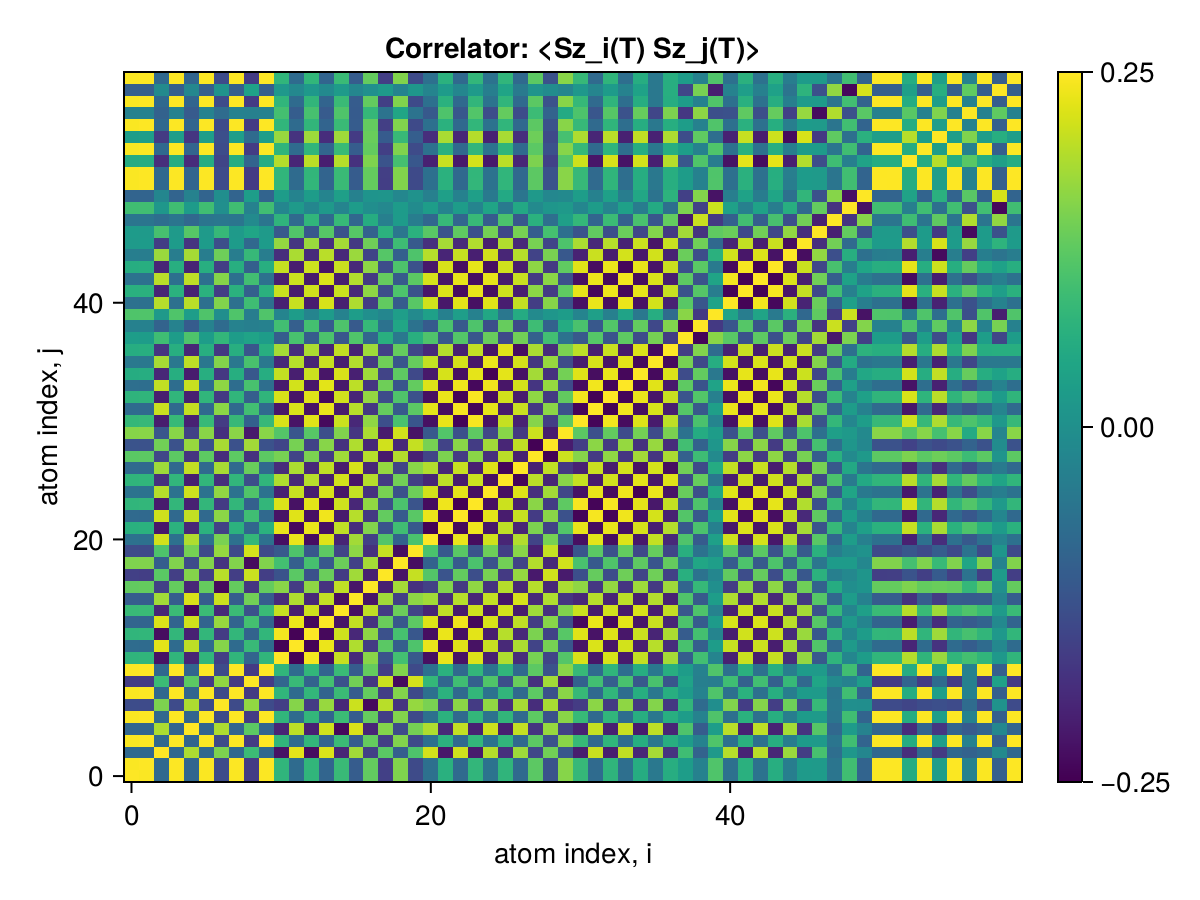

Source data for this figure (header and first rows):
x1, x2, x3, x4, x5, x6, x7, x8, x9, x10, x11, x12, x13, x14, x15, x16, x17, x18, x19, x20, x21, x22, x23, x24
0.25, 0.2476, -0.07977, 0.2473, -0.08673, 0.2469, -0.1343, 0.2473, -0.162, 0.2478, 0.07602, -0.07435, 0.07765, -0.08801, 0.08805, -0.1036, 0.1297, -0.1561, 0.1545, -0.1365, -0.06391, 0.0675, -0.07862, 0.07827
0.2476, 0.25, -0.08208, 0.2492, -0.08886, 0.2489, -0.1364, 0.2492, -0.1637, 0.2498, 0.07831, -0.07665, 0.07995, -0.09029, 0.09026, -0.1058, 0.1318, -0.1581, 0.1563, -0.1384, -0.06604, 0.06967, -0.08078, 0.08043
-0.07977, -0.08208, 0.25, -0.08246, 0.1886, -0.08231, 0.1526, -0.08226, 0.0923, -0.08189, -0.2268, 0.2303, -0.2335, 0.223, -0.1971, 0.1804, -0.1554, 0.1224, -0.1019, 0.1116, 0.2158, -0.2193, 0.2138, -0.2136
0.2473, 0.2492, -0.08246, 0.25, -0.08935, 0.2485, -0.1364, 0.2489, -0.1632, 0.2494, 0.07873, -0.07708, 0.08038, -0.09074, 0.09072, -0.1061, 0.1319, -0.1578, 0.1559, -0.1381, -0.06647, 0.0701, -0.08123, 0.08087
-0.08673, -0.08886, 0.1886, -0.08935, 0.25, -0.08966, 0.1896, -0.08926, 0.1243, -0.08878, -0.1989, 0.2009, -0.2041, 0.2145, -0.2391, 0.2215, -0.1965, 0.1581, -0.1359, 0.1462, 0.1908, -0.1942, 0.2049, -0.2048
0.2469, 0.2489, -0.08231, 0.2485, -0.08966, 0.25, -0.1373, 0.2486, -0.1637, 0.2491, 0.07872, -0.07707, 0.08037, -0.09073, 0.09102, -0.1066, 0.1326, -0.1587, 0.1568, -0.1389, -0.06646, 0.07009, -0.08122, 0.08086
-0.1343, -0.1364, 0.1526, -0.1364, 0.1896, -0.1373, 0.25, -0.1369, 0.1687, -0.1364, -0.1586, 0.1593, -0.1626, 0.1728, -0.1945, 0.2111, -0.238, 0.1971, -0.1745, 0.1714, 0.1495, -0.153, 0.1637, -0.1635
0.2473, 0.2492, -0.08226, 0.2489, -0.08926, 0.2486, -0.1369, 0.25, -0.1643, 0.2495, 0.07863, -0.07698, 0.08028, -0.09064, 0.0907, -0.1062, 0.1323, -0.1586, 0.1569, -0.1389, -0.06637, 0.07001, -0.08113, 0.08078
-0.162, -0.1637, 0.0923, -0.1632, 0.1243, -0.1637, 0.1687, -0.1643, 0.25, -0.1638, -0.08915, 0.0881, -0.09136, 0.1016, -0.1253, 0.1437, -0.1713, 0.2105, -0.2358, 0.2179, 0.08272, -0.0858, 0.09654, -0.09632
0.2478, 0.2498, -0.08189, 0.2494, -0.08878, 0.2491, -0.1364, 0.2495, -0.1638, 0.25, 0.07818, -0.07651, 0.07981, -0.09017, 0.09016, -0.1057, 0.1317, -0.1581, 0.1563, -0.1384, -0.0659, 0.06954, -0.08066, 0.08031
0.07602, 0.07831, -0.2268, 0.07873, -0.1989, 0.07872, -0.1586, 0.07863, -0.08915, 0.07818, 0.25, -0.246, 0.2429, -0.2328, 0.2076, -0.1895, 0.1622, -0.1234, 0.1004, -0.112, -0.2308, 0.2344, -0.2241, 0.2238
-0.07435, -0.07665, 0.2303, -0.07708, 0.2009, -0.07707, 0.1593, -0.07698, 0.0881, -0.07651, -0.246, 0.25, -0.2466, 0.2359, -0.2097, 0.191, -0.1629, 0.1231, -0.09965, 0.1116, 0.2344, -0.238, 0.2272, -0.2269
0.07765, 0.07995, -0.2335, 0.08038, -0.2041, 0.08037, -0.1626, 0.08028, -0.09136, 0.07981, 0.2429, -0.2466, 0.25, -0.2392, 0.213, -0.1944, 0.1662, -0.1264, 0.103, -0.1149, -0.2316, 0.2352, -0.2297, 0.2295
-0.08801, -0.09029, 0.223, -0.09074, 0.2145, -0.09073, 0.1728, -0.09064, 0.1016, -0.09017, -0.2328, 0.2359, -0.2392, 0.25, -0.2235, 0.2049, -0.1767, 0.1369, -0.1135, 0.1252, 0.2254, -0.2291, 0.2398, -0.2397
0.08805, 0.09026, -0.1971, 0.09072, -0.2391, 0.09102, -0.1945, 0.0907, -0.1253, 0.09016, 0.2076, -0.2097, 0.213, -0.2235, 0.25, -0.2307, 0.2027, -0.1615, 0.1381, -0.1495, -0.1993, 0.2028, -0.2136, 0.2135
-0.1036, -0.1058, 0.1804, -0.1061, 0.2215, -0.1066, 0.2111, -0.1062, 0.1437, -0.1057, -0.1895, 0.191, -0.1944, 0.2049, -0.2307, 0.25, -0.2212, 0.1796, -0.1563, 0.1656, 0.1813, -0.1848, 0.1956, -0.1955
0.1297, 0.1318, -0.1554, 0.1319, -0.1965, 0.1326, -0.238, 0.1323, -0.1713, 0.1317, 0.1622, -0.1629, 0.1662, -0.1767, 0.2027, -0.2212, 0.25, -0.2062, 0.183, -0.1801, -0.1534, 0.1569, -0.1678, 0.1677
-0.1561, -0.1581, 0.1224, -0.1578, 0.1581, -0.1587, 0.1971, -0.1586, 0.2105, -0.1581, -0.1234, 0.1231, -0.1264, 0.1369, -0.1615, 0.1796, -0.2062, 0.25, -0.224, 0.2067, 0.1164, -0.1198, 0.1308, -0.1306
0.1545, 0.1563, -0.1019, 0.1559, -0.1359, 0.1568, -0.1745, 0.1569, -0.2358, 0.1563, 0.1004, -0.09965, 0.103, -0.1135, 0.1381, -0.1563, 0.183, -0.224, 0.25, -0.2317, -0.09414, 0.09728, -0.1083, 0.1081
-0.1365, -0.1384, 0.1116, -0.1381, 0.1462, -0.1389, 0.1714, -0.1389, 0.2179, -0.1384, -0.112, 0.1116, -0.1149, 0.1252, -0.1495, 0.1656, -0.1801, 0.2067, -0.2317, 0.25, 0.1078, -0.1108, 0.1216, -0.1214
-0.06391, -0.06604, 0.2158, -0.06647, 0.1908, -0.06646, 0.1495, -0.06637, 0.08272, -0.0659, -0.2308, 0.2344, -0.2316, 0.2254, -0.1993, 0.1813, -0.1534, 0.1164, -0.09414, 0.1078, 0.25, -0.2463, 0.2351, -0.2348
0.0675, 0.06967, -0.2193, 0.0701, -0.1942, 0.07009, -0.153, 0.07001, -0.0858, 0.06954, 0.2344, -0.238, 0.2352, -0.2291, 0.2028, -0.1848, 0.1569, -0.1198, 0.09728, -0.1108, -0.2463, 0.25, -0.2385, 0.2382
-0.07862, -0.08078, 0.2138, -0.08123, 0.2049, -0.08122, 0.1637, -0.08113, 0.09654, -0.08066, -0.2241, 0.2272, -0.2297, 0.2398, -0.2136, 0.1956, -0.1678, 0.1308, -0.1083, 0.1216, 0.2351, -0.2385, 0.25, -0.2492
0.07827, 0.08043, -0.2136, 0.08087, -0.2048, 0.08086, -0.1635, 0.08078, -0.09632, 0.08031, 0.2238, -0.2269, 0.2295, -0.2397, 0.2135, -0.1955, 0.1677, -0.1306, 0.1081, -0.1214, -0.2348, 0.2382, -0.2492, 0.25
-0.05958, -0.06161, 0.1951, -0.06205, 0.2124, -0.06236, 0.1684, -0.06203, 0.1139, -0.06149, -0.2053, 0.208, -0.2105, 0.2209, -0.2211, 0.2053, -0.1777, 0.1488, -0.1264, 0.1398, 0.216, -0.2193, 0.2302, -0.2302
0.07646, 0.07848, -0.1816, 0.07884, -0.2084, 0.07926, -0.1852, 0.07892, -0.131, 0.07838, 0.1909, -0.1929, 0.1958, -0.2062, 0.2168, -0.2223, 0.1948, -0.1662, 0.1437, -0.1568, -0.1975, 0.2008, -0.2117, 0.2116
-0.07807, -0.08008, 0.178, -0.08041, 0.2049, -0.08084, 0.1848, -0.08052, 0.1364, -0.07998, -0.1869, 0.1889, -0.1918, 0.2023, -0.213, 0.2194, -0.195, 0.1717, -0.1492, 0.1623, 0.1933, -0.1966, 0.2075, -0.2075
0.1227, 0.1247, -0.144, 0.1247, -0.1739, 0.1254, -0.1865, 0.1252, -0.1802, 0.1247, 0.1477, -0.1484, 0.1515, -0.162, 0.1791, -0.1917, 0.1959, -0.2161, 0.1937, -0.2057, -0.1488, 0.1522, -0.1632, 0.163
-0.1231, -0.1251, 0.1432, -0.1251, 0.1731, -0.1258, 0.1858, -0.1256, 0.181, -0.1251, -0.1468, 0.1474, -0.1505, 0.161, -0.1782, 0.1908, -0.1951, 0.2152, -0.1939, 0.206, 0.1479, -0.1511, 0.1621, -0.1619
0.1601, 0.1621, -0.1178, 0.1617, -0.1523, 0.1626, -0.181, 0.1626, -0.216, 0.1621, 0.1171, -0.1166, 0.1199, -0.1305, 0.1549, -0.1715, 0.187, -0.2139, 0.2151, -0.2258, -0.112, 0.1154, -0.1264, 0.1261
0.08382, 0.08598, -0.2114, 0.08642, -0.2027, 0.08638, -0.1628, 0.0863, -0.09525, 0.08587, 0.2214, -0.2244, 0.2269, -0.2372, 0.2114, -0.1938, 0.1666, -0.129, 0.1065, -0.1188, -0.23, 0.2334, -0.2444, 0.2444
-0.07694, -0.07908, 0.2095, -0.07952, 0.2057, -0.07955, 0.1639, -0.07942, 0.09848, -0.07896, -0.2197, 0.2227, -0.2253, 0.2355, -0.2145, 0.1969, -0.169, 0.1329, -0.1102, 0.1235, 0.2298, -0.2332, 0.2442, -0.2441
0.07498, 0.07712, -0.2103, 0.07756, -0.2067, 0.07762, -0.1649, 0.07748, -0.1002, 0.077, 0.2205, -0.2235, 0.2261, -0.2363, 0.2154, -0.1979, 0.17, -0.1346, 0.1121, -0.1254, -0.2314, 0.2348, -0.2458, 0.2458
-0.06911, -0.07121, 0.2037, -0.07165, 0.2086, -0.07181, 0.1661, -0.07159, 0.1059, -0.07109, -0.2139, 0.2167, -0.2193, 0.2296, -0.2173, 0.2005, -0.1729, 0.1404, -0.1179, 0.1312, 0.2246, -0.228, 0.2389, -0.2389
0.05988, 0.06192, -0.1954, 0.06236, -0.2127, 0.06267, -0.1687, 0.06234, -0.1141, 0.0618, 0.2056, -0.2083, 0.2108, -0.2212, 0.2214, -0.2055, 0.1779, -0.1491, 0.1267, -0.1401, -0.2163, 0.2196, -0.2305, 0.2305
-0.04837, -0.05026, 0.1841, -0.0507, 0.201, -0.05101, 0.1577, -0.05067, 0.1068, -0.05013, -0.194, 0.1966, -0.199, 0.2089, -0.2091, 0.1935, -0.1675, 0.1415, -0.1192, 0.1334, 0.2054, -0.2077, 0.2182, -0.2182
0.06098, 0.06286, -0.1744, 0.06323, -0.1968, 0.06362, -0.1679, 0.06329, -0.1196, 0.06275, 0.1834, -0.1855, 0.1882, -0.1981, 0.2046, -0.2023, 0.1779, -0.1545, 0.1321, -0.1462, -0.1922, 0.1946, -0.205, 0.2049
0.02669, 0.02594, 0.09584, 0.02561, 0.111, 0.02521, 0.08076, 0.02554, 0.03924, 0.02608, -0.1031, 0.105, -0.1058, 0.1096, -0.116, 0.1136, -0.08917, 0.06568, -0.05032, 0.06555, 0.112, -0.1128, 0.1166, -0.1166
-0.03083, -0.03014, -0.0916, -0.02981, -0.1064, -0.02942, -0.07642, -0.02974, -0.03551, -0.03028, 0.09872, -0.1006, 0.1014, -0.1048, 0.1113, -0.109, 0.08475, -0.06154, 0.04653, -0.06182, -0.1076, 0.1084, -0.1118, 0.1118
0.1126, 0.1129, 0.01877, 0.1126, 0.02702, 0.1122, -0.004581, 0.1126, -0.03923, 0.1131, -0.02421, 0.02584, -0.02508, 0.02305, -0.02926, 0.02671, -0.002322, -0.02126, 0.02957, -0.01332, 0.03347, -0.03249, 0.0301, -0.03029
-0.06435, -0.06634, 0.1956, -0.06677, 0.1982, -0.06689, 0.1563, -0.06669, 0.09586, -0.06622, -0.2054, 0.2082, -0.2106, 0.2204, -0.2066, 0.1898, -0.1625, 0.1293, -0.1075, 0.1207, 0.2153, -0.2185, 0.2289, -0.2288
0.06658, 0.06862, -0.1999, 0.06906, -0.2025, 0.06918, -0.1599, 0.06898, -0.09831, 0.0685, 0.2099, -0.2128, 0.2152, -0.2252, 0.211, -0.194, 0.1662, -0.1324, 0.1102, -0.1235, -0.22, 0.2232, -0.2338, 0.2338
-0.06318, -0.06519, 0.1981, -0.06563, 0.2018, -0.06577, 0.1591, -0.06556, 0.09846, -0.06507, -0.2082, 0.211, -0.2135, 0.2233, -0.2103, 0.1934, -0.1656, 0.1325, -0.1104, 0.1239, 0.2187, -0.2219, 0.2324, -0.2323
0.06086, 0.06286, -0.1971, 0.0633, -0.2016, 0.06346, -0.1587, 0.06324, -0.09889, 0.06273, 0.2071, -0.21, 0.2124, -0.2222, 0.2101, -0.1932, 0.1655, -0.1329, 0.1109, -0.1244, -0.218, 0.2212, -0.2316, 0.2316
-0.03693, -0.03865, 0.1751, -0.03908, 0.1836, -0.03931, 0.1401, -0.03904, 0.08562, -0.03851, -0.1847, 0.1874, -0.1895, 0.1981, -0.1913, 0.175, -0.148, 0.1181, -0.09751, 0.1116, 0.1959, -0.1984, 0.2074, -0.2074
0.02186, 0.02341, -0.1607, 0.02384, -0.1755, 0.02415, -0.1318, 0.02381, -0.08282, 0.02327, 0.1701, -0.1726, 0.1745, -0.1826, 0.1828, -0.1673, 0.1412, -0.115, 0.09477, -0.1094, -0.1815, 0.1834, -0.1919, 0.1919
0.0224, 0.02155, 0.1047, 0.0212, 0.1192, 0.02082, 0.08572, 0.02115, 0.04305, 0.02169, -0.1122, 0.1142, -0.1152, 0.1196, -0.1245, 0.1191, -0.09424, 0.0701, -0.05422, 0.06938, 0.1218, -0.1227, 0.1271, -0.1272
-0.05609, -0.05572, -0.06961, -0.0554, -0.08236, -0.05501, -0.05159, -0.05533, -0.01239, -0.05587, 0.07625, -0.07805, 0.07836, -0.08015, 0.08642, -0.08391, 0.05949, -0.03594, 0.02299, -0.03857, -0.08533, 0.08552, -0.08715, 0.08726
0.09723, 0.09754, 0.015, 0.09728, 0.02348, 0.09693, -0.002873, 0.09722, -0.03211, 0.09769, -0.01966, 0.02102, -0.02038, 0.01864, -0.02539, 0.02425, -0.003349, -0.01642, 0.02369, -0.009563, 0.02754, -0.02666, 0.02459, -0.02475
-0.09035, -0.09058, -0.02036, -0.09032, -0.02919, -0.08997, -0.003167, -0.09026, 0.02639, -0.09073, 0.02511, -0.02648, 0.02596, -0.02465, 0.03128, -0.03018, 0.009426, 0.01023, -0.01793, 0.003995, -0.0329, 0.03216, -0.03054, 0.03069
0.2476, 0.2495, -0.08195, 0.2492, -0.08884, 0.2489, -0.1364, 0.2492, -0.1637, 0.2498, 0.07825, -0.07659, 0.07989, -0.09024, 0.09022, -0.1057, 0.1317, -0.158, 0.1562, -0.1383, -0.066, 0.06963, -0.08075, 0.08039
0.2476, 0.2496, -0.08171, 0.2492, -0.0886, 0.2489, -0.1362, 0.2492, -0.1636, 0.2498, 0.07799, -0.07633, 0.07962, -0.08997, 0.08997, -0.1055, 0.1316, -0.1579, 0.1562, -0.1382, -0.06572, 0.06935, -0.08046, 0.0801
0.0569, 0.05877, -0.1851, 0.05918, -0.1883, 0.05932, -0.1477, 0.05912, -0.09044, 0.05865, 0.1946, -0.1973, 0.1995, -0.2086, 0.1962, -0.1801, 0.1538, -0.1224, 0.1017, -0.1145, -0.2045, 0.2075, -0.2172, 0.2172
0.2467, 0.2486, -0.08088, 0.2483, -0.0877, 0.248, -0.1353, 0.2483, -0.1628, 0.2489, 0.07714, -0.07547, 0.07875, -0.08903, 0.08905, -0.1046, 0.1306, -0.157, 0.1553, -0.1374, -0.06487, 0.06848, -0.07952, 0.07917
0.02755, 0.02912, -0.1642, 0.02954, -0.1717, 0.02976, -0.1289, 0.02949, -0.07604, 0.02898, 0.1734, -0.176, 0.1779, -0.1857, 0.179, -0.163, 0.1364, -0.1071, 0.08757, -0.1015, -0.1844, 0.1867, -0.1949, 0.195
0.2475, 0.2495, -0.08163, 0.2491, -0.0885, 0.2488, -0.1361, 0.2492, -0.1635, 0.2497, 0.07791, -0.07625, 0.07954, -0.08988, 0.08987, -0.1054, 0.1314, -0.1578, 0.1561, -0.1381, -0.06564, 0.06926, -0.08037, 0.08001
-0.03147, -0.03076, -0.09418, -0.03042, -0.1078, -0.03005, -0.07484, -0.03037, -0.03372, -0.0309, 0.1014, -0.1034, 0.1042, -0.1078, 0.1127, -0.1074, 0.08306, -0.05937, 0.04455, -0.05955, -0.1109, 0.1115, -0.1152, 0.1153
0.2471, 0.249, -0.08126, 0.2486, -0.08808, 0.2483, -0.1356, 0.2487, -0.1631, 0.2492, 0.07753, -0.07587, 0.07915, -0.08946, 0.08943, -0.1049, 0.131, -0.1573, 0.1556, -0.1376, -0.06526, 0.06888, -0.07996, 0.0796
-0.09984, -0.1002, -0.01151, -0.09994, -0.01955, -0.09959, 0.00652, -0.09987, 0.03519, -0.1003, 0.01604, -0.01737, 0.01667, -0.0147, 0.02132, -0.02025, -0.0004463, 0.02004, -0.02692, 0.01291, -0.02384, 0.02289, -0.02058, 0.02074
0.2478, 0.2498, -0.08189, 0.2494, -0.08878, 0.2491, -0.1364, 0.2495, -0.1638, 0.25, 0.07818, -0.07652, 0.07981, -0.09017, 0.09016, -0.1057, 0.1317, -0.1581, 0.1563, -0.1384, -0.0659, 0.06954, -0.08066, 0.08031
